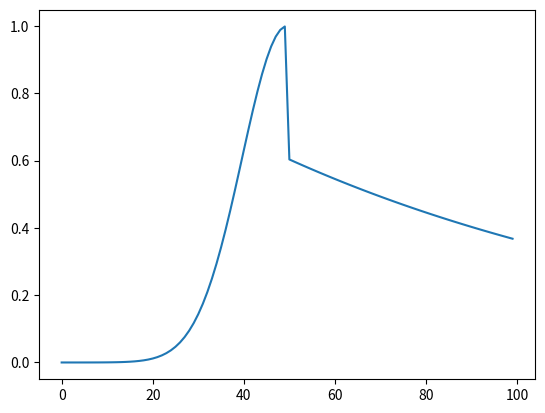

This chart was generated by the following Python code:
import numpy as np
import matplotlib.pyplot as plt

data = np.array([3.72665317e-06, 6.14389891e-06, 1.00262383e-05, 1.61957424e-05,
                2.58959932e-05, 4.09857759e-05, 6.42099934e-05, 9.95728564e-05,
                1.52843925e-04, 2.32233182e-04, 3.49276399e-04, 5.19975743e-04,
                7.66241736e-04, 1.11767979e-03, 1.61375600e-03, 2.30636063e-03,
                3.26276232e-03, 4.56890930e-03, 6.33298575e-03, 8.68907130e-03,
                1.18006814e-02, 1.58638899e-02, 2.11096565e-02, 2.78049116e-02,
                3.62518979e-02, 4.67852390e-02, 5.97662260e-02, 7.55738747e-02,
                9.45924385e-02, 1.17195255e-01, 1.43725065e-01, 1.74471250e-01,
                2.09644807e-01, 2.49352209e-01, 2.93569685e-01, 3.42119690e-01,
                3.94651546e-01, 4.50628259e-01, 5.09321387e-01, 5.69815527e-01,
                6.31023482e-01, 6.91712523e-01, 7.50541364e-01, 8.06106646e-01,
                8.56996891e-01, 9.01851159e-01, 9.39419053e-01, 9.68618450e-01,
                9.88587205e-01, 9.98725433e-01, 6.03475096e-01, 5.97410071e-01,
                5.91406001e-01, 5.85462272e-01, 5.79578279e-01, 5.73753421e-01,
                5.67987103e-01, 5.62278739e-01, 5.56627744e-01, 5.51033543e-01,
                5.45495564e-01, 5.40013243e-01, 5.34586020e-01, 5.29213342e-01,
                5.23894659e-01, 5.18629431e-01, 5.13417119e-01, 5.08257192e-01,
                5.03149122e-01, 4.98092390e-01, 4.93086479e-01, 4.88130878e-01,
                4.83225081e-01, 4.78368589e-01, 4.73560905e-01, 4.68801539e-01,
                4.64090006e-01, 4.59425824e-01, 4.54808518e-01, 4.50237617e-01,
                4.45712654e-01, 4.41233168e-01, 4.36798701e-01, 4.32408802e-01,
                4.28063021e-01, 4.23760917e-01, 4.19502049e-01, 4.15285984e-01,
                4.11112291e-01, 4.06980544e-01, 4.02890322e-01, 3.98841207e-01,
                3.94832786e-01, 3.90864651e-01, 3.86936397e-01, 3.83047621e-01,
                3.79197929e-01, 3.75386927e-01, 3.71614226e-01, 3.67879441e-01])

plt.plot(data)
plt.show()

